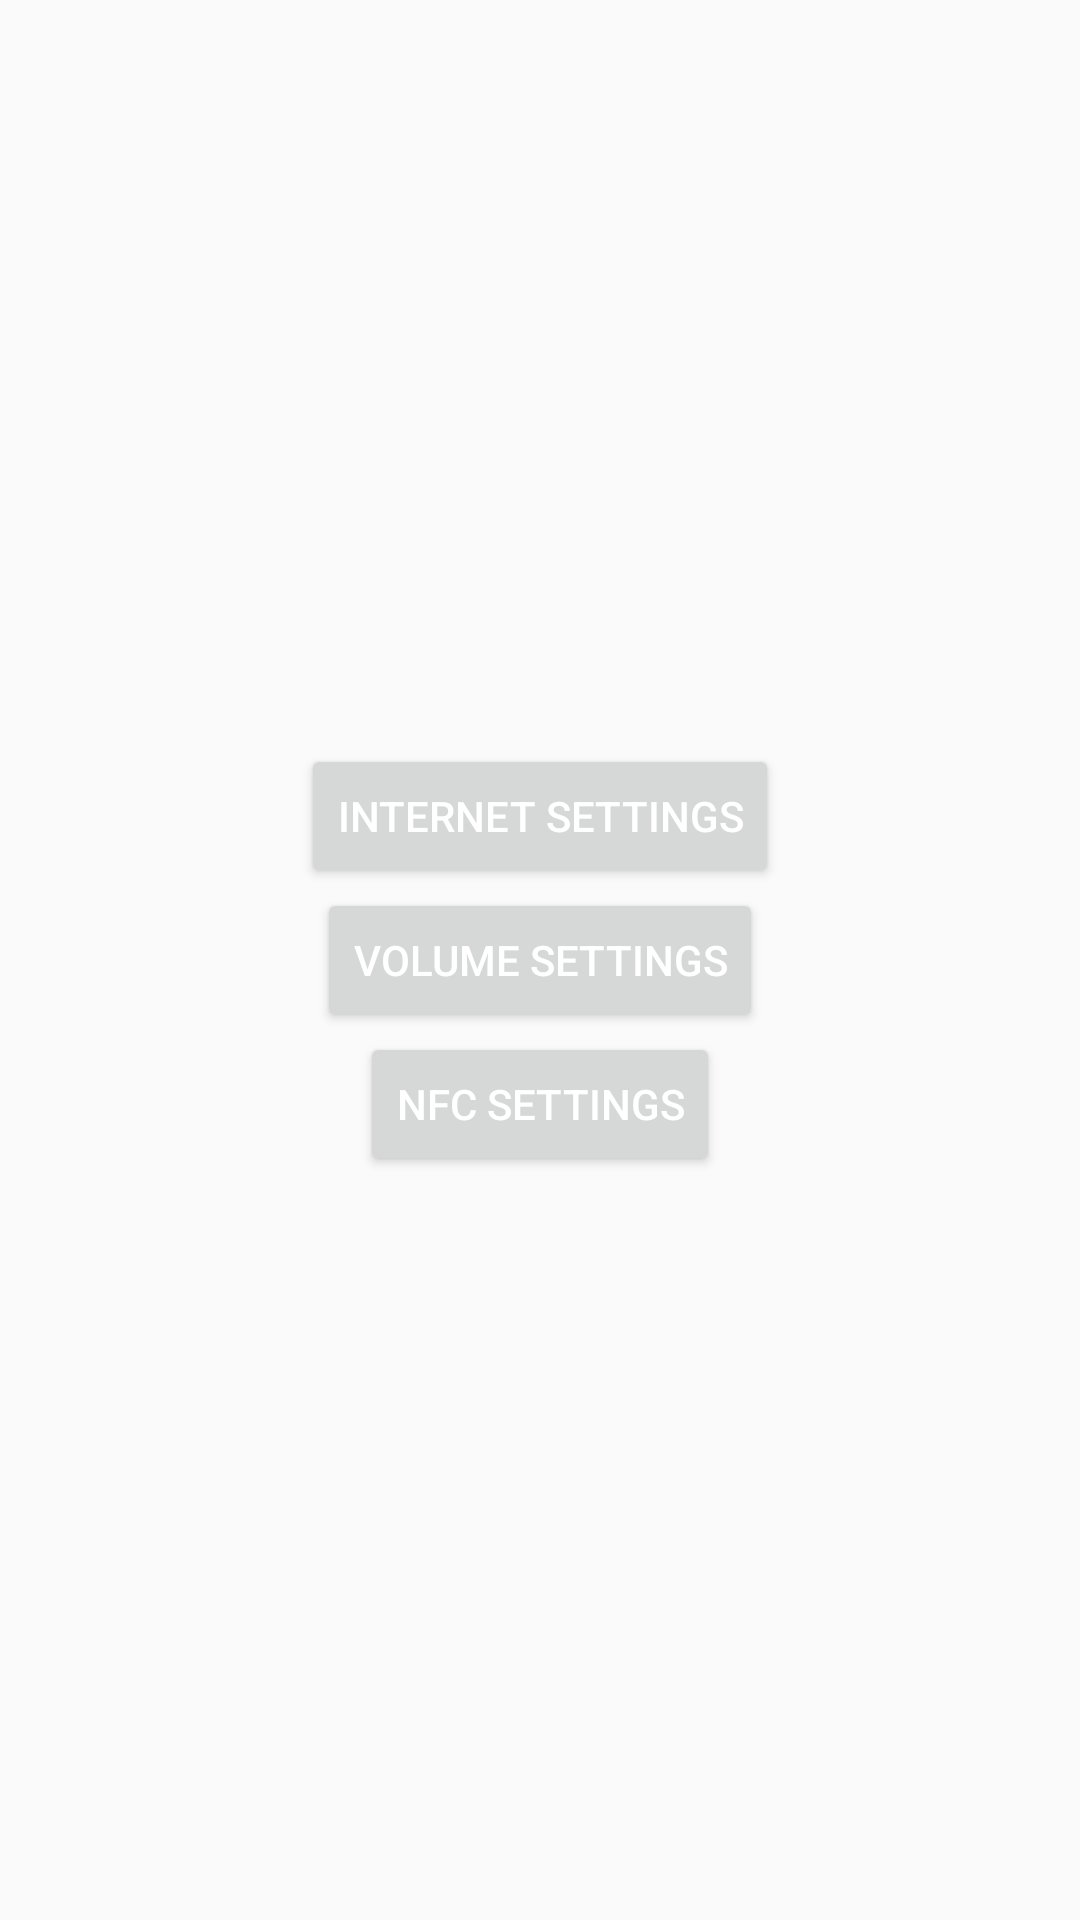

Reconstruct the res/layout file that produces this screen, plus the resources it refers to.
<!-- AndroidManifest.xml: application theme AppTheme -->
<!-- res/layout/activity_setting.xml -->
<?xml version="1.0" encoding="utf-8"?>
<LinearLayout xmlns:android="http://schemas.android.com/apk/res/android"
              xmlns:app="http://schemas.android.com/apk/res-auto"
              xmlns:tools="http://schemas.android.com/tools"
              android:layout_width="match_parent"
              android:layout_height="match_parent"
              android:orientation="vertical"
              android:gravity="center"
              tools:context=".MainActivity">

    <Button
            android:id="@+id/btnInternet"
            android:layout_width="wrap_content"
            android:layout_height="wrap_content"
            android:text="INTERNET SETTINGS"
            app:layout_constraintBottom_toBottomOf="parent"
            app:layout_constraintLeft_toLeftOf="parent"
            app:layout_constraintRight_toRightOf="parent"
            app:layout_constraintTop_toTopOf="parent" />

    <Button
            android:id="@+id/btnVolume"
            android:layout_width="wrap_content"
            android:layout_height="wrap_content"
            android:text="VOLUME SETTINGS"
            app:layout_constraintBottom_toBottomOf="parent"
            app:layout_constraintLeft_toLeftOf="parent"
            app:layout_constraintRight_toRightOf="parent"
            app:layout_constraintTop_toTopOf="parent" />

    <Button
            android:id="@+id/btnNFC"
            android:layout_width="wrap_content"
            android:layout_height="wrap_content"
            android:text="NFC SETTINGS"
            app:layout_constraintBottom_toBottomOf="parent"
            app:layout_constraintLeft_toLeftOf="parent"
            app:layout_constraintRight_toRightOf="parent"
            app:layout_constraintTop_toTopOf="parent" />

</LinearLayout>
<!-- resources referenced by this layout -->
<resources>
  <style name="AppTheme" parent="Theme.AppCompat.DayNight">
          
          <item name="colorPrimary">@color/colorPrimary</item>
          <item name="colorPrimaryDark">@color/colorPrimaryDark</item>
          <item name="colorAccent">@color/colorAccent</item>
          <item name="android:textColorPrimary">@android:color/white</item>
      </style>
  <!-- not gathered from this repository: default colours our renderer supplied (Android Studio template values) -->
  <color name="colorPrimary">#FF6200EE</color>
  <color name="colorPrimaryDark">#FF3700B3</color>
  <color name="colorAccent">#FF03DAC5</color>
</resources>
